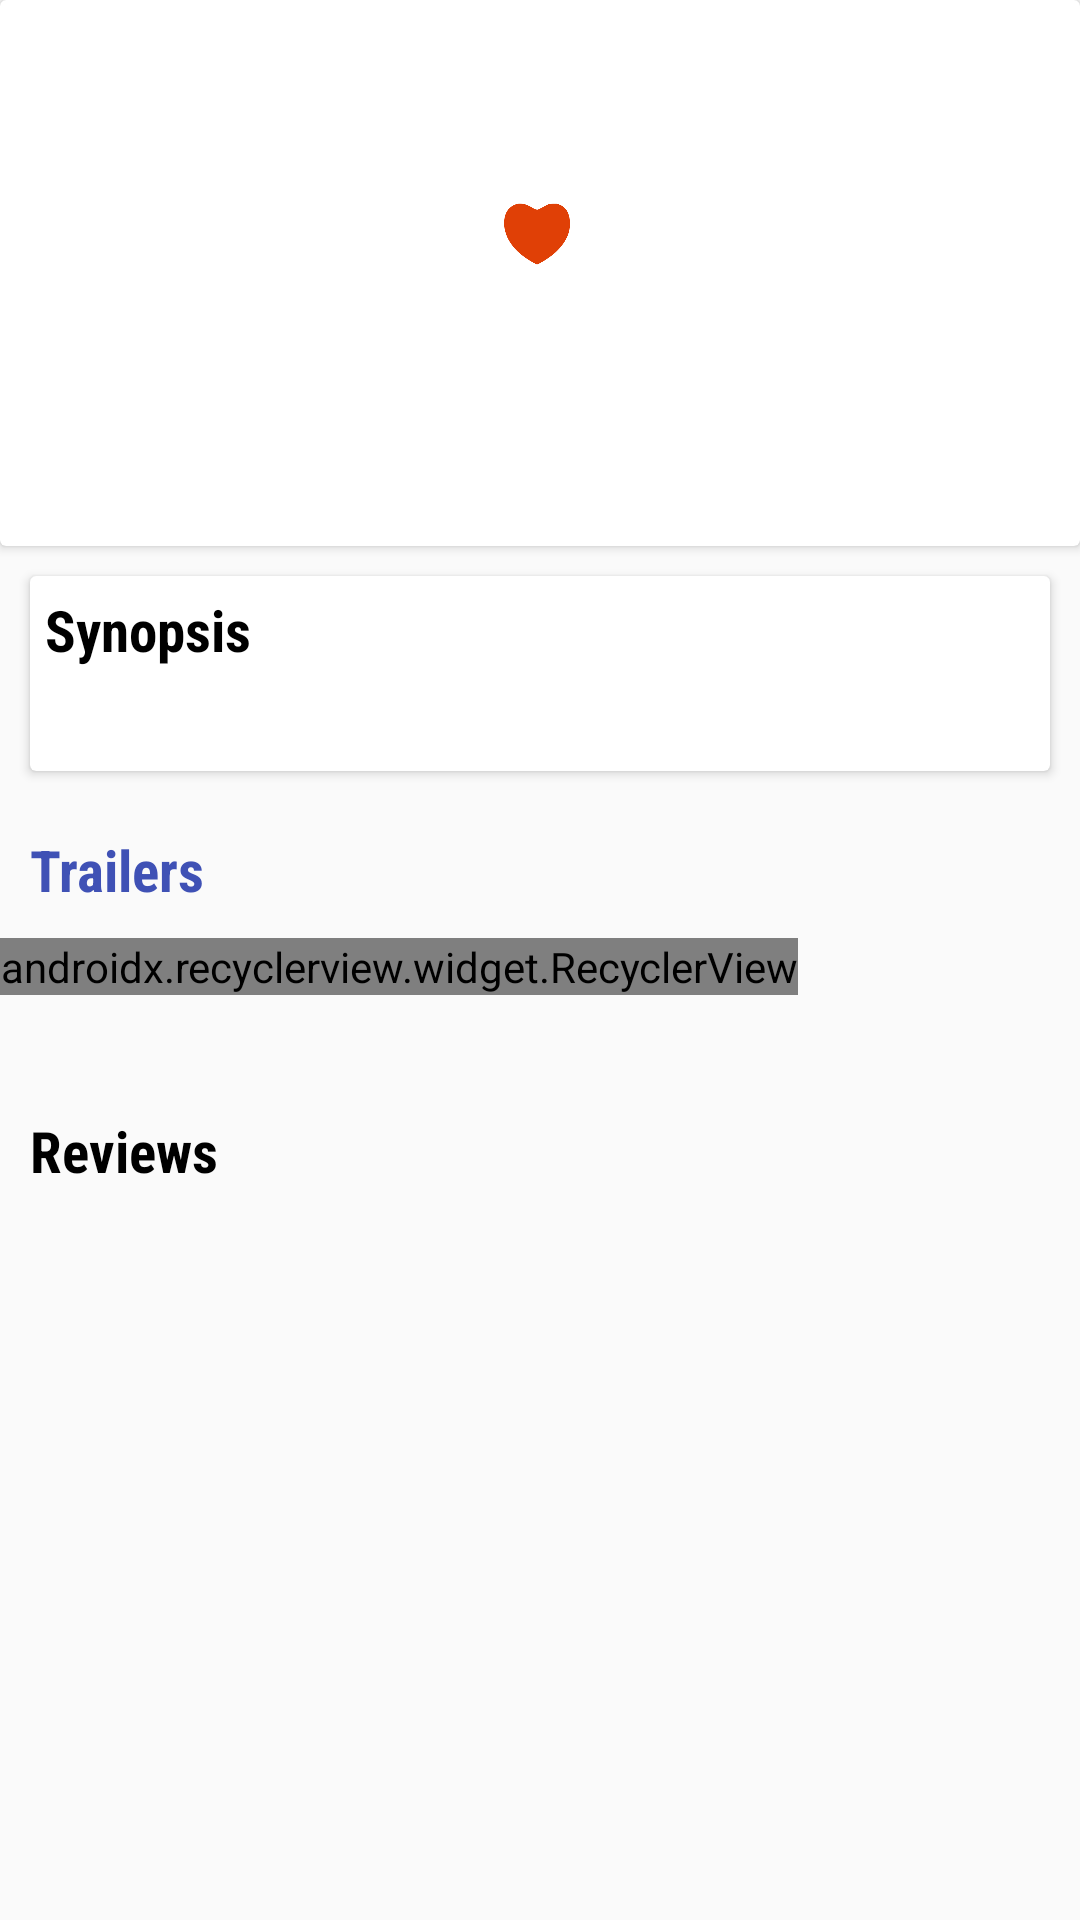

Here is an Android app screen rendered from its layout file. Give the layout XML and the strings, colors and styles it references.
<!-- AndroidManifest.xml: application theme AppTheme -->
<!-- res/layout/activity_detail.xml -->
<?xml version="1.0" encoding="utf-8"?>
<android.support.v4.widget.NestedScrollView xmlns:android="http://schemas.android.com/apk/res/android"
    xmlns:app="http://schemas.android.com/apk/res-auto"
    xmlns:card_view="http://schemas.android.com/tools"
    xmlns:tools="http://schemas.android.com/tools"
    android:layout_width="match_parent"
    android:layout_height="wrap_content"
    tools:context="com.sharma.deepak.popularmoviestage1.DetailActivity">

    <LinearLayout
        android:layout_width="match_parent"
        android:layout_height="match_parent"
        android:orientation="vertical">


        <android.support.v7.widget.CardView
            android:layout_width="match_parent"
            android:layout_height="wrap_content"
            card_view:cardUseCompatPadding="true">

            <LinearLayout
                android:layout_width="match_parent"
                android:layout_height="match_parent">

                <ImageView
                    android:id="@+id/iv_movie_image"
                    android:layout_width="@dimen/image_detail_width"
                    android:layout_height="@dimen/image_detail_height"
                    android:layout_margin="@dimen/sixteen_dp"
                    android:scaleType="fitXY" />

                <LinearLayout
                    android:layout_width="match_parent"
                    android:layout_height="wrap_content"
                    android:layout_gravity="center"
                    android:layout_margin="@dimen/sixteen_dp"
                    android:orientation="vertical">

                    <TextView
                        android:id="@+id/tv_movie_name"
                        android:layout_width="wrap_content"
                        android:layout_height="wrap_content"
                        android:ellipsize="end"
                        android:fontFamily="sans-serif-condensed"
                        android:maxLines="1"
                        android:textColor="@android:color/black"
                        android:textSize="@dimen/tv_detail_heading_size"
                        android:textStyle="bold" />

                    <LinearLayout
                        android:layout_width="match_parent"
                        android:layout_height="wrap_content"
                        android:layout_marginTop="@dimen/five_dp">

                        <ImageView
                            android:layout_width="@dimen/twentytwodp"
                            android:layout_height="@dimen/twentytwodp"
                            android:layout_gravity="center"
                            android:scaleType="fitXY"
                            android:src="@drawable/favorite" />

                        <TextView
                            android:id="@+id/tv_rating_description"
                            android:layout_width="wrap_content"
                            android:layout_height="wrap_content"
                            android:layout_gravity="center"
                            android:ellipsize="end"
                            android:fontFamily="sans-serif-condensed"
                            android:maxLines="1"
                            android:textColor="@android:color/black"
                            android:textSize="@dimen/tv_detail_heading_size" />
                    </LinearLayout>

                    <TextView
                        android:id="@+id/tv_release_date"
                        android:layout_width="wrap_content"
                        android:layout_height="wrap_content"
                        android:layout_marginTop="@dimen/five_dp"
                        android:ellipsize="end"
                        android:fontFamily="sans-serif-condensed"
                        android:maxLines="1"
                        android:textSize="@dimen/tv_detail_heading_size" />

                    <TextView
                        android:id="@+id/tv_language"
                        android:layout_width="wrap_content"
                        android:layout_height="wrap_content"
                        android:ellipsize="end"
                        android:fontFamily="sans-serif-condensed"
                        android:maxLines="1"
                        android:textSize="@dimen/tv_detail_heading_size" />
                </LinearLayout>
            </LinearLayout>
        </android.support.v7.widget.CardView>

        <android.support.v7.widget.CardView
            android:layout_width="match_parent"
            android:layout_height="wrap_content"
            android:layout_margin="@dimen/ten_dp"

            card_view:cardUseCompatPadding="true">

            <LinearLayout
                android:layout_width="match_parent"
                android:layout_height="match_parent"
                android:layout_margin="@dimen/five_dp"
                android:orientation="vertical">

                <TextView
                    android:layout_width="wrap_content"
                    android:layout_height="wrap_content"
                    android:fontFamily="sans-serif-condensed"
                    android:text="@string/synopsis"
                    android:textColor="@android:color/black"
                    android:textSize="@dimen/tv_detail_heading_size"
                    android:textStyle="bold" />

                <TextView
                    android:id="@+id/tv_overview"
                    android:layout_width="wrap_content"
                    android:layout_height="wrap_content"
                    android:layout_marginTop="@dimen/five_dp"
                    android:fontFamily="sans-serif-condensed"
                    android:textColor="@android:color/black"
                    android:textSize="@dimen/tv_detail_size" />
            </LinearLayout>
        </android.support.v7.widget.CardView>

        <TextView
            android:layout_width="wrap_content"
            android:layout_height="wrap_content"
            android:layout_margin="@dimen/ten_dp"
            android:fontFamily="sans-serif-condensed"
            android:text="@string/movie_trailers"
            android:textColor="@color/movie_trailer_text_color"
            android:textSize="@dimen/tv_detail_heading_size"
            android:textStyle="bold" />

        <FrameLayout
            android:layout_width="match_parent"
            android:layout_height="wrap_content">

            <TextView
                android:id="@+id/tv_no_trailer"
                android:layout_width="wrap_content"
                android:layout_height="wrap_content"
                android:layout_gravity="center"
                android:text=" 'No Trailer Available for this movie' "
                android:textColor="@android:color/black"
                android:textStyle="italic"
                android:visibility="invisible" />

            <ProgressBar
                android:id="@+id/pb_trailer"
                android:layout_width="wrap_content"
                android:layout_height="wrap_content"
                android:layout_gravity="center" />

            <android.support.v7.widget.RecyclerView
                android:id="@+id/rv_trailer_list"
                android:layout_width="wrap_content"
                android:layout_height="match_parent"
                android:orientation="horizontal"
                app:layoutManager="android.support.v7.widget.LinearLayoutManager"></android.support.v7.widget.RecyclerView>
        </FrameLayout>


        <TextView
            android:layout_width="wrap_content"
            android:layout_height="wrap_content"
            android:layout_margin="@dimen/ten_dp"
            android:fontFamily="sans-serif-condensed"
            android:text="@string/reviews"
            android:textColor="@android:color/black"
            android:textSize="@dimen/tv_detail_heading_size"
            android:textStyle="bold" />

        <FrameLayout
            android:layout_width="match_parent"
            android:layout_height="wrap_content">

            <TextView
                android:id="@+id/tv_no_review"
                android:layout_width="wrap_content"
                android:layout_height="wrap_content"
                android:layout_gravity="center"
                android:text=" 'No review given to this movie' "
                android:textColor="@android:color/black"
                android:textStyle="italic"
                android:visibility="invisible" />

            <ProgressBar
                android:id="@+id/pb_review"
                android:layout_width="wrap_content"
                android:layout_height="wrap_content"
                android:layout_gravity="center" />

            <android.support.v7.widget.RecyclerView
                android:id="@+id/rv_review_list"
                android:layout_width="match_parent"
                android:nestedScrollingEnabled="false"
                android:layout_height="wrap_content"></android.support.v7.widget.RecyclerView>
        </FrameLayout>
    </LinearLayout>
</android.support.v4.widget.NestedScrollView>
<!-- resources referenced by this layout -->
<resources>
  <color name="movie_trailer_text_color">#3F51B5</color>
  <dimen name="five_dp">5dp</dimen>
  <dimen name="image_detail_height">150dp</dimen>
  <dimen name="image_detail_width">120dp</dimen>
  <dimen name="sixteen_dp">16dp</dimen>
  <dimen name="ten_dp">10dp</dimen>
  <dimen name="tv_detail_heading_size">19sp</dimen>
  <dimen name="tv_detail_size">18sp</dimen>
  <dimen name="twentytwodp">22dp</dimen>
  <!-- drawable favorite: png bitmap (drawable-hdpi, 1294 bytes) -->
  <string name="movie_trailers">Trailers</string>
  <string name="reviews">Reviews</string>
  <string name="synopsis">Synopsis</string>
  <style name="AppTheme" parent="Theme.AppCompat.Light">
          
          <item name="colorPrimary">@android:color/white</item>
          <item name="colorPrimaryDark">@android:color/black</item>
          <item name="colorAccent">@color/colorAccent</item>
      </style>
  <color name="colorAccent">#FF4081</color>
</resources>
